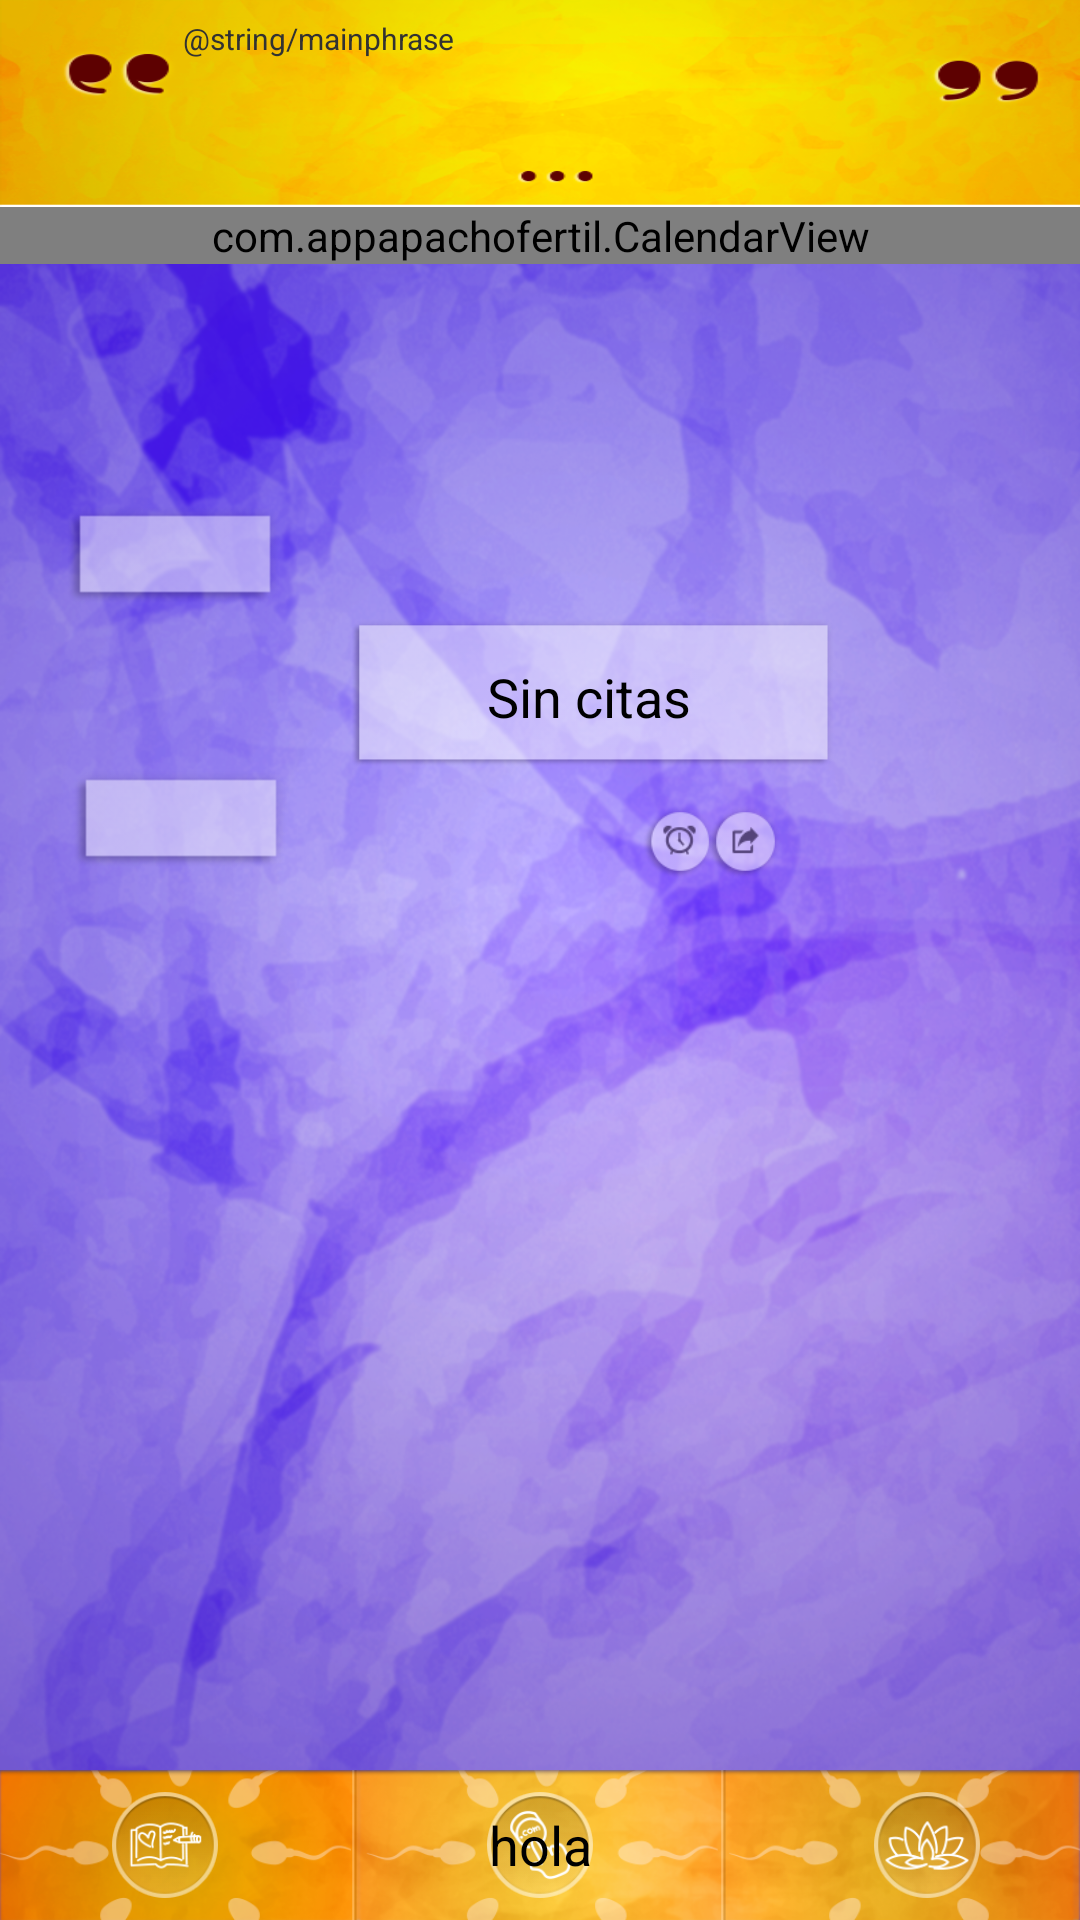

Write the Android layout XML for this screen, with the resource values it uses.
<!-- AndroidManifest.xml: application theme CustomActionBarTheme -->
<!-- res/layout/home.xml -->
<?xml version="1.0" encoding="utf-8"?>
<RelativeLayout xmlns:android="http://schemas.android.com/apk/res/android"
    xmlns:android1="http://schemas.android.com/apk/res/android"
    android:layout_width="fill_parent"
    android:layout_height="fill_parent"
    android:background="@drawable/home1"
    android:screenOrientation="portrait"
    android:orientation="vertical" >
    
    <Button
        android1:id="@+id/btn2"
        android1:layout_width="fill_parent"
        android1:layout_height="50dp"
        android1:layout_alignParentBottom="true"
        android1:layout_alignParentLeft="true"
        android1:background="@drawable/menu_inf" />

    <Button
        android1:id="@+id/btn4"
        android1:layout_width="50dp"
        android1:layout_height="50dp"
        android1:layout_alignParentBottom="true"
        android1:layout_centerHorizontal="true"
        android:text="hola"
        android1:background="@drawable/btn2" />
       
<AbsoluteLayout
    android:layout_width="fill_parent"
    android:layout_height="fill_parent"
    android1:layout_centerVertical="true" >

    <RelativeLayout
        android1:id="@+id/header"
        android1:layout_width="fill_parent"
        android1:layout_height="wrap_content"
        android1:layout_x="2dp"
        android1:layout_y="51dp"
        android1:orientation="horizontal" >
    </RelativeLayout>

    <LinearLayout
        android1:layout_width="fill_parent"
        android1:layout_height="wrap_content"
        android1:layout_x="-2dp"
        android1:layout_y="120dp"
        android1:gravity="left" >
    </LinearLayout>

    <TextView
        android1:id="@+id/textView1"
        android1:layout_width="wrap_content"
        android1:layout_height="wrap_content"
        android1:layout_x="29dp"
        android1:layout_y="226dp"
        android1:text=""
        android1:textAppearance="?android:attr/textAppearanceSmall" />

    <TextView
        android1:id="@+id/textView2"
        android1:layout_width="wrap_content"
        android1:layout_height="wrap_content"
        android1:layout_x="31dp"
        android1:layout_y="315dp"
        android1:text=""
        android1:textAppearance="?android:attr/textAppearanceSmall" />

    <Button
        android1:id="@+id/btn9"
        android1:layout_width="fill_parent"
        android1:layout_height="69dp"
        android1:layout_x="0dp"
        android1:layout_y="0dp"
        android1:background="@drawable/afirmaciones_bg" />

   <com.appapachofertil.CalendarView
        android1:id="@+id/calendar"
        android1:layout_width="fill_parent"
        android1:layout_height="wrap_content"
        android1:layout_x="0dp"
        android1:layout_y="69dp" >

     

    </com.appapachofertil.CalendarView>

    <ImageView
        android1:id="@+id/imageView2"
        android1:layout_width="200dp"
        android1:layout_height="50dp"
        android1:layout_x="98dp"
        android1:layout_y="206dp"
        android1:src="@drawable/detalle_sq_big" />

    <ImageView
        android1:id="@+id/ImageView01"
        android1:layout_width="wrap_content"
        android1:layout_height="wrap_content"
        android1:layout_x="24dp"
        android1:layout_y="256dp"
        android1:src="@drawable/detalle_sq" />

    <ImageView
        android1:id="@+id/imageView1"
        android1:layout_width="wrap_content"
        android1:layout_height="wrap_content"
        android1:layout_x="22dp"
        android1:layout_y="168dp"
        android1:src="@drawable/detalle_sq" />

    <TextView
        android1:id="@+id/textView3"
        android1:layout_width="101dp"
        android1:layout_height="wrap_content"
        android1:layout_x="146dp"
        android1:layout_y="220dp"
        android1:gravity="center"
        android1:text="Sin citas"
        android1:textAppearance="?android:attr/textAppearanceMedium" />

    <Button
        android1:id="@+id/btn6"
        android1:layout_width="25dp"
        android1:layout_height="25dp"
        android1:layout_x="214dp"
        android1:layout_y="268dp"
        android1:background="@drawable/detalle_btn_1" />

    <Button
        android1:id="@+id/btn7"
        android1:layout_width="25dp"
        android1:layout_height="25dp"
        android1:layout_x="236dp"
        android1:layout_y="268dp"
        android1:background="@drawable/detalle_btn_2" />

    <TextView
        android1:id="@+id/textView4"
        android1:layout_width="210dp"
        android1:layout_height="44dp"
        android1:layout_x="61dp"
        android1:layout_y="6dp"
        android1:text="@string/mainphrase"
        android1:textSize="10dp" />

</AbsoluteLayout>

<Button
    android1:id="@+id/btn3"
    android1:layout_width="50dp"
    android1:layout_height="50dp"
    android1:layout_alignParentBottom="true"
    android1:layout_alignParentLeft="true"
    android1:layout_marginLeft="30dp"
    android1:background="@drawable/btn1" />

<Button
    android1:id="@+id/btnmed"
    android1:layout_width="50dp"
    android1:layout_height="50dp"
    android1:layout_alignParentBottom="true"
    android1:layout_alignParentRight="true"
    android1:layout_marginRight="26dp"
    android1:background="@drawable/btn3" />
	
</RelativeLayout>
<!-- resources referenced by this layout -->
<resources>
  <!-- drawable afirmaciones_bg: png bitmap (drawable-hdpi, 99367 bytes) -->
  <!-- drawable btn1: png bitmap (drawable-hdpi, 10755 bytes) -->
  <!-- drawable btn2: png bitmap (drawable-hdpi, 10812 bytes) -->
  <!-- drawable btn3: png bitmap (drawable-hdpi, 11384 bytes) -->
  <!-- drawable detalle_btn_1: png bitmap (drawable-hdpi, 4152 bytes) -->
  <!-- drawable detalle_btn_2: png bitmap (drawable-hdpi, 3531 bytes) -->
  <!-- drawable detalle_sq: png bitmap (drawable-hdpi, 1482 bytes) -->
  <!-- drawable detalle_sq_big: png bitmap (drawable-hdpi, 1782 bytes) -->
  <!-- drawable home1: png bitmap (drawable-hdpi, 854527 bytes) -->
  <!-- drawable menu_inf: png bitmap (drawable-hdpi, 90904 bytes) -->
  <string name="mainphrase">Infinite Spirit, open the way for my great abundance.I am an irresistible magnet for all that belongs to me by Divine Right. - Florence Scovel Shinn</string>
  <style name="CustomActionBarTheme" parent="@android:style/Theme.Holo.Light.DarkActionBar">
  
          <item name="android:actionBarStyle">@style/MyActionBar</item>
      </style>
  <style name="MyActionBar" parent="@android:style/Widget.Holo.Light.ActionBar.Solid.Inverse">
          <item name="android:background">@drawable/barra_bg</item>
           <item name="android:text">@string/app_name</item>
      </style>
  <!-- drawable barra_bg: png bitmap (drawable-hdpi, 48762 bytes) -->
  <string name="app_name">Appapacho Fertil</string>
</resources>
